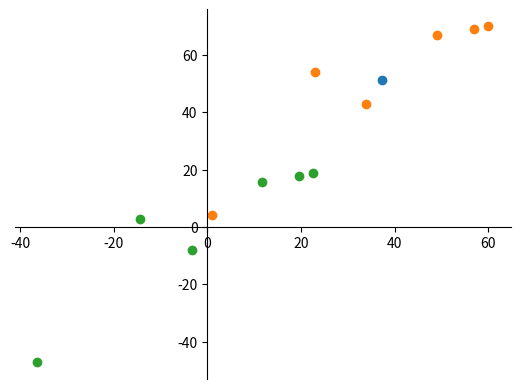

The matplotlib source for this figure: (Note: this script raises an exception after producing the figure.)
import numpy as np
import matplotlib.pyplot as plt
import pandas as pd

#Visualize PCA
def PCA_demo(X,K):
    fig, ax = plt.subplots()
    ax.spines['left'].set_position('zero')
    ax.spines['bottom'].set_position('zero')
    ax.spines['top'].set_color('none')
    ax.spines['right'].set_color('none')

    #B1: Tìm điểm nằm ở giữa:
    X_mean=X.mean(axis=0)

    ax.scatter(X_mean[ 0], X_mean[1])
    ax.scatter(X[:, 0], X[:, 1])
    
    #B2 Dời tập các điểm về gốc tọa độ:
    X_hat=X-X_mean
    ax.scatter(X_hat[:, 0], X_hat[:, 1])
    
    #B3: Tìm phương sai
    S=np.dot(X_hat.T,X_hat)/len(X_hat.T[0])
    
    #B4: Tìm trị riêng
    lamb,U=np.linalg.eig(S)
    ind=np.argsort(lamb[::-1])
    U=U[:,ind]

    #B5: lấy k vector riêng
    U_k=U[:,:K]
    
    #B6+7: Chiếu lên vector riêng để lấy kết quả
    Z=np.dot(U_k.T,X_hat.T)
    ax.plot((0,U_k[0]*10), (0,U_k[1]*10))
    ax.plot((0,U[1][0]*10), (0,U[1][1]*10))
    plt.show()
    return U_k,Z,X_mean
#Visualize decode
def decode_demo(U_k,Z,X_mean):
    X_star=np.dot(U_k,Z)+X_mean.reshape(-1,1)
    fig, ax = plt.subplots()
    ax.spines['left'].set_position('zero')
    ax.spines['bottom'].set_position('zero')
    ax.spines['top'].set_color('none')
    ax.spines['right'].set_color('none')
    ax.scatter(X_star.T[:, 0], X_star.T[:, 1])
    ax.scatter(X[:, 0], X[:, 1])
    plt.show()
    return X_star
#init

X=np.array([[1,23,34,49,60,57],[4,54,43,67,70,69]]).T

U_k,Z_k,X_mean = PCA_demo(X,1)
X_star= decode_demo(U_k,Z_k,X_mean)